Run: headless pygame with SDL's dummy video driver; simulated clock (each Clock.tick advances the game by its frame time, no real sleeping); random seed 0; keys injected as events and as key.get_pressed() state; mouse plan: one left click at the window centre at the start of phase 2, then a move to the lower-right quarter at the start of phase 3.
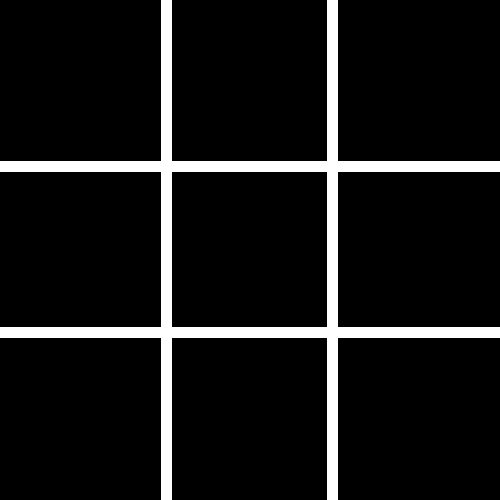
Frame 1 of 4 · flips 1–60 · no input
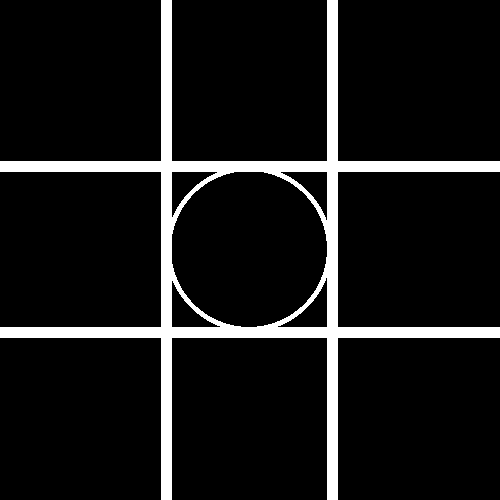
Frame 2 of 4 · flips 61–180 · clicked the window centre · tapped SPACE, RETURN · held RIGHT (→), D
Frame 3 of 4 · flips 181–300 · moved the mouse to the lower-right quarter · held DOWN (↓), S · screen unchanged from frame 2, image omitted
Frame 4 of 4 · flips 301–420 · held LEFT (←), A, UP (↑), W · screen unchanged from frame 3, image omitted

The pygame program that drew these frames:

####################################
##
##Jerry Aska
##
##Tic-Tac-Toe
##
##    Coordinates in this program are written in terms of **height** and **width**, 
##      variables which store the height and width of the screen. This is done so that
##      The size of the screen can be adjusted by changing the values for **height**
##      and width in the code
##
####################################

import pygame, sys, time
from pygame.locals import *

# colour   R    G    B

WHITE  = (255, 255, 255)
BLACK  = (  0,   0,   0)

############################## #Assist With Readability of Code
height = 500 #height of screen                    
width = 500 #width of screen
third_height = height//3
third_width = width//3
sixth_height = height//6
sixth_width = width//6
############################## 

############################## #Initialises Game Screen
pygame.init()
pygame.display.set_caption('Tic Tac Toe')
DISPLAYSURF = pygame.display.set_mode((width, height))
DISPLAYSURF.fill(BLACK)
##############################

class Sector:
    """Object for Sectors

    The screen will be divided into 9 objects, called sectors.
    Each sector will represent a block which can depict a state
    of either an "X" or an "0". The sector object will be assigned
    to a state when clicked and will keep this state until either
    player has won the game. At this stage each sector will be
    destroyed and replaced with a new stateless sector.
    """
    def __init__(self,sector_pos):
        self.pos_x = third_width * ((sector_pos) % 3)
        self.pos_y = third_height * ((sector_pos) // 3)
        self.len_x = third_width
        self.len_y = third_height
        self.mid_x = self.pos_x + sixth_width
        self.mid_y = self.pos_y + sixth_height
        self.radius = min(self.len_x,self.len_y) // 2
        self.width = min(width, height)//100
        self.state = False
        self.type = "None"
    def set_state(self,player):
        """
        Sets sector state

        Sets sector state to True and type to be indicative
        of the player who clicked it. i.e. sets type to "X"
        if "X" clicked it and to "Circle" if "Circle" clicked
        it
        """
        if not self.state:
            self.state = True
            self.type = player
    def display_self(self):
        if self.type == "Circle":
            pygame.draw.circle(DISPLAYSURF, WHITE, (self.mid_x, self.mid_y), self.radius, self.width)
        if self.type == "X":
            pygame.draw.line(DISPLAYSURF, WHITE, (self.pos_x, self.pos_y), (self.pos_x + self.len_x, self.pos_y + self.len_y), self.width)
            pygame.draw.line(DISPLAYSURF, WHITE, (self.pos_x + self.len_x, self.pos_y), (self.pos_x, self.pos_y + self.len_y), self.width)

def check_sector(mouse_pos_x, mouse_pos_y):
    """Checks sector position of mouse

    Function checks the sector position of a cursor given
    its X and Y coordinate positions. It views the screen
    as split into 3 rows and 3 columns. It identifies the
    column of the mouse using the X coordinate as 0, 1 or
    2 and identifies the mouse row using the Y coordinate
    as 0, 3 or 6. It then returns the sum of these 2 values
    which is representative of the sector number.
    """
    if (mouse_pos_x < third_width):
        sector_x = 0
    elif (mouse_pos_x < 2*third_width):
        sector_x = 1
    else:
        sector_x = 2
        
    if (mouse_pos_y < third_height):
        sector_y = 0
    elif (mouse_pos_y < 2*third_height):
        sector_y = 3
    else:
        sector_y = 6

    return sector_x + sector_y 

def update_player(player):
    """Updates Player

    Checks the current player type and converts it to
    the opposite type, i.e. if the previous player was
    "X", the new player will be "Circle" and vice versa.
    """
    if player == "Circle":
        return "X"
    if player == "X":
        return "Circle"

def draw_grid():
    """Draw Grid

    Draws four lines representative of the Tic Tac Toe
    Grid
    """
    pygame.draw.line(DISPLAYSURF, WHITE, (third_width, 0), (third_width, height), width//45)
    pygame.draw.line(DISPLAYSURF, WHITE, (2*third_width, 0), (2*third_width, height), width//45)
    pygame.draw.line(DISPLAYSURF, WHITE, (0, third_height), (width, third_height), height//45)
    pygame.draw.line(DISPLAYSURF, WHITE, (0, 2*third_height), (width, 2*third_height), height//45)


list_of_sectors = [] 

for x in range(9): #initialises sectors
    list_of_sectors.append(Sector(x))

player = "X"

a, b, c = [0,3,6,0,1,2,0,2],[1,4,7,3,4,5,4,4],[2,5,8,6,7,8,8,6]
#Stores the different combinations for winning a game in tic tac toe.
#In order to win, three sectors in either the same row, column, diagonal
#or reverse diagonal must be of the same type. Also at least one must be
#set to avoid any issues as sectors all begin with the same type "None"
#The list above store the indexes for combinations for 3 rows, 3 columns,
#one diagonal and one reverse diagonal (8 in total). Variable **a**
#stores the index of the first sector in the combination. **b** stores
#the index of the second and **c** stores the third.

draw_grid()

f=pygame.font.SysFont("comicsansmc", min(sixth_width,sixth_height)) 

end_of_game = False

########################################################################################################################
########################################################################################################################

while True: #main game loops
    for x in range(9): #checks if each sector is activated
        if not list_of_sectors[x].type == "None":
            end_of_game = True
            text = "Draw" 
            continue
        end_of_game = False #if one sector is empty then it breaks out of the loop
        break
    
    for x in range(8): #loops through all 8 predefined winning conditions to test if someone has won
        if list_of_sectors[a[x]].type == list_of_sectors[b[x]].type == list_of_sectors[c[x]].type and list_of_sectors[a[x]].state:
            end_of_game = True
            text = list_of_sectors[a[x]].type+" Wins!!!"            
                            
    if end_of_game == True: #displays the results screen if the game has ended
        DISPLAYSURF.fill(BLACK)
        time.sleep(1)
        END_GAME_SCREEN = pygame.font.Font.render(f, text, False, WHITE)
        DISPLAYSURF.blit(END_GAME_SCREEN,(sixth_width,sixth_height))
        pygame.display.update()
        time.sleep(3)
        DISPLAYSURF.fill(BLACK)
        draw_grid()
        list_of_sectors = [] #deletes existing sectors
        for x in range(9):
            list_of_sectors.append(Sector(x)) #creates new sector
            
    for event in pygame.event.get():
        if event.type == MOUSEBUTTONDOWN:            
            mouse_pos_x, mouse_pos_y = pygame.mouse.get_pos()
            sector_i = check_sector(mouse_pos_x, mouse_pos_y)
            if not list_of_sectors[sector_i].state:
                player = update_player(player)
            list_of_sectors[sector_i].set_state(player)            
        if event.type == QUIT:
            pygame.quit()
            sys.exit()
            
    for sector_i in list_of_sectors:        
        if sector_i.state == True:
            sector_i.display_self()
            
    pygame.display.update()
